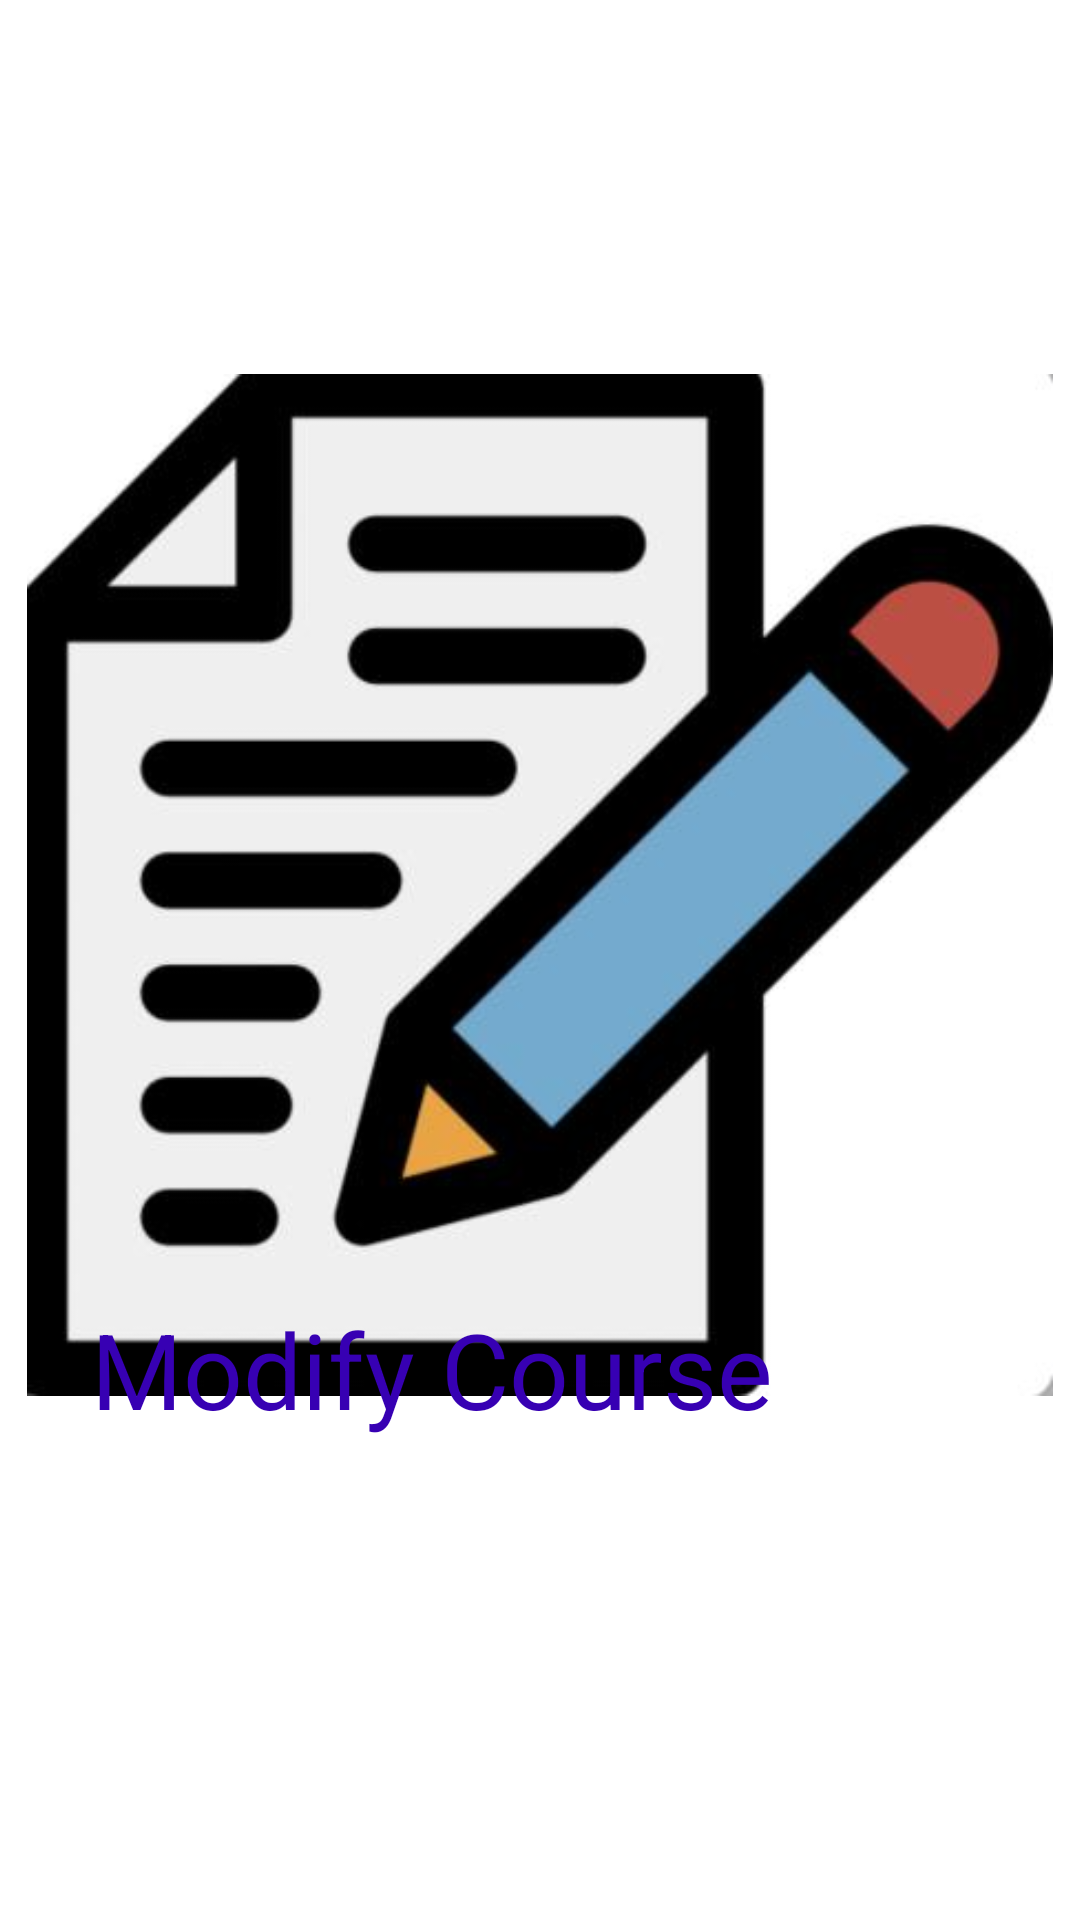

This screen was rendered from an Android layout file. Write that file and the resources it references.
<!-- AndroidManifest.xml: application theme Theme.DegreePlanner -->
<!-- res/layout/test.xml -->
<?xml version="1.0" encoding="utf-8"?>
<androidx.constraintlayout.widget.ConstraintLayout xmlns:android="http://schemas.android.com/apk/res/android"
    xmlns:app="http://schemas.android.com/apk/res-auto"
    xmlns:tools="http://schemas.android.com/tools"
    android:layout_width="match_parent"
    android:layout_height="match_parent"
    android:background="@color/white">

    <ImageView
        android:id="@+id/imageView"
        android:layout_width="342dp"
        android:layout_height="396dp"
        app:layout_constraintBottom_toBottomOf="parent"
        app:layout_constraintEnd_toEndOf="parent"
        app:layout_constraintHorizontal_bias="0.492"
        app:layout_constraintStart_toStartOf="parent"
        app:layout_constraintTop_toTopOf="parent"
        app:layout_constraintVertical_bias="0.397"
        app:srcCompat="@drawable/img_7" />

    <TextView
        android:id="@+id/textView15"
        android:layout_width="wrap_content"
        android:layout_height="wrap_content"
        android:text="Modify Course"
        android:textColor="@color/purple_700"
        android:textSize="35dp"
        app:layout_constraintBottom_toBottomOf="parent"
        app:layout_constraintEnd_toEndOf="parent"
        app:layout_constraintHorizontal_bias="0.228"
        app:layout_constraintStart_toStartOf="parent"
        app:layout_constraintTop_toTopOf="parent"
        app:layout_constraintVertical_bias="0.73" />
</androidx.constraintlayout.widget.ConstraintLayout>
<!-- resources referenced by this layout -->
<resources>
  <color name="purple_700">#FF3700B3</color>
  <color name="white">#FFFFFFFF</color>
  <!-- drawable img_7: png bitmap (drawable, 74965 bytes) -->
  <style name="Theme.DegreePlanner" parent="Theme.MaterialComponents.NoActionBar">
          
          <item name="colorPrimary">@color/purple_500</item>
          <item name="colorPrimaryVariant">@color/purple_700</item>
          <item name="colorOnPrimary">@color/white</item>
          
          <item name="colorSecondary">@color/teal_200</item>
          <item name="colorSecondaryVariant">@color/teal_700</item>
          <item name="colorOnSecondary">@color/black</item>
          
          <item name="android:statusBarColor">?attr/colorPrimaryVariant</item>
          
          
      </style>
  <color name="purple_500">#FF6200EE</color>
  <color name="teal_200">#FF03DAC5</color>
  <color name="teal_700">#FF018786</color>
  <color name="black">#FF000000</color>
</resources>
